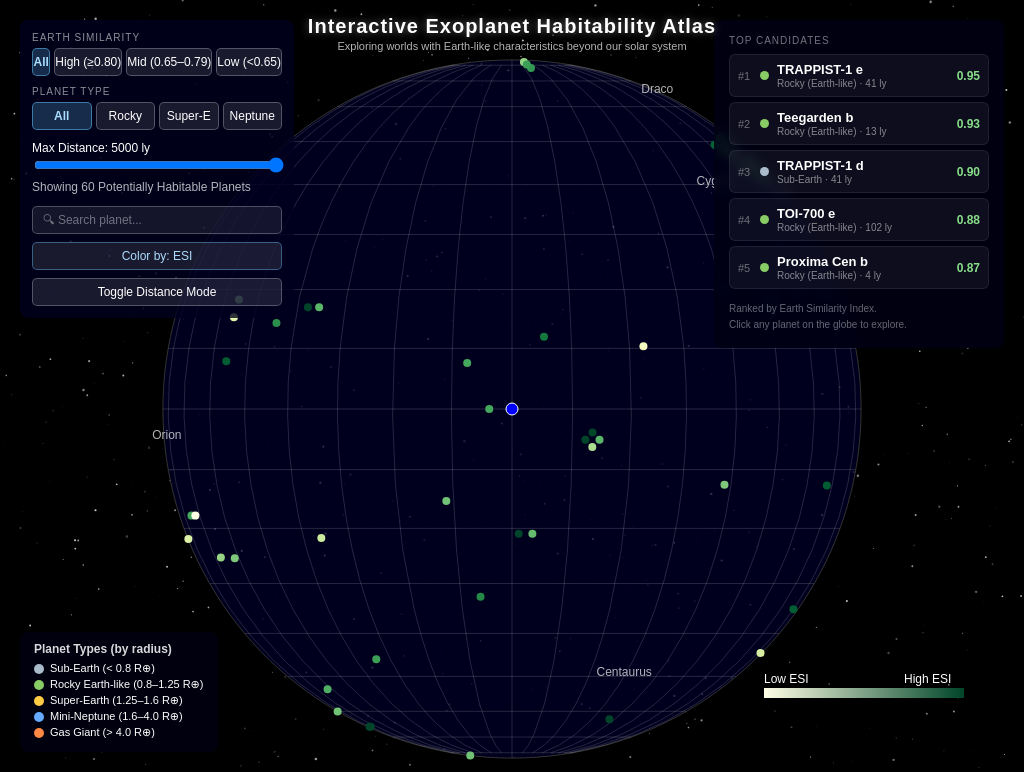
D3 v7 page, settled after 480 driven frames (8 s of simulated time); the page loaded 1 data file(s).


// ── sky.js
const width = window.innerWidth;
const height = window.innerHeight;

const svg = d3.select("#sky")
    .attr("width", width)
    .attr("height", height);

const tooltip = d3.select(".tooltip");

const defs = svg.append("defs");

// =====================================================
//  LAYER GROUPS
// =====================================================
const backgroundGroup = svg.append("g").attr("class", "background-layer");
const planetLayerGroup = svg.append("g").attr("class", "planet-layer");
const uiGroup = svg.append("g").attr("class", "ui-layer");

// =============================
// ESI Legend
// =============================
const legendWidth = 200;
const legendHeight = 10;

const legend = uiGroup.append("g")
    .attr("transform", `translate(${width - 260}, ${height - 80})`);

const legendScale = d3.scaleLinear()
    .domain([0.48, 0.83])
    .range([0, legendWidth]);

const legendGradient = defs.append("linearGradient")
    .attr("id", "esiGradient");

legendGradient.append("stop")
    .attr("offset", "0%")
    .attr("stop-color", d3.interpolateYlGn(0));

legendGradient.append("stop")
    .attr("offset", "100%")
    .attr("stop-color", d3.interpolateYlGn(1));

// Flux gradient
const fluxGradient = defs.append("linearGradient")
    .attr("id", "fluxGradient");

fluxGradient.append("stop").attr("offset", "0%").attr("stop-color", "#4488ff");
fluxGradient.append("stop").attr("offset", "50%").attr("stop-color", "#ffffff");
fluxGradient.append("stop").attr("offset", "100%").attr("stop-color", "#ff3333");

const legendRect = legend.append("rect")
    .attr("width", legendWidth)
    .attr("height", legendHeight)
    .attr("fill", "url(#esiGradient)");

const legendLabelLeft = legend.append("text")
    .attr("x", 0).attr("y", -5)
    .attr("fill", "white").attr("font-size", "12px")
    .text("Low ESI");

const legendLabelRight = legend.append("text")
    .attr("x", legendWidth - 60).attr("y", -5)
    .attr("fill", "white").attr("font-size", "12px")
    .text("High ESI");

legend
    .on("mouseover", (event) => {
        tooltip.style("display", "block")
            .html(`<strong>Earth Similarity Index (ESI)</strong><br/>Measures physical similarity to Earth based on:<br/>• Radius<br/>• Density<br/>• Surface temperature<br/>• Escape velocity`);
    })
    .on("mousemove", (event) => {
        tooltip.style("left", (event.pageX - 150) + "px").style("top", (event.pageY - 150) + "px");
    })
    .on("mouseout", () => { tooltip.style("display", "none"); });

// =============================
// Projection Setup
// =============================
const projection = d3.geoOrthographic()
    .scale(height / 2.2)
    .translate([width / 2, height / 2 + 25])
    .clipAngle(90);

const path = d3.geoPath().projection(projection);

// =============================
// Star Background
// =============================
for (let i = 0; i < 800; i++) {
    backgroundGroup.append("circle")
        .attr("cx", Math.random() * width)
        .attr("cy", Math.random() * height)
        .attr("r", Math.random() * 1.2)
        .attr("fill", "white")
        .attr("opacity", Math.random() * 0.8);
}

const movingStarsGroup = backgroundGroup.append("g").attr("class", "moving-stars");
const movingStars = [];

for (let i = 0; i < 30; i++) {
    const star = movingStarsGroup.append("circle")
        .attr("cx", Math.random() * width)
        .attr("cy", Math.random() * height)
        .attr("r", Math.random() * 1.3)
        .attr("fill", "white")
        .attr("opacity", 0.2 + Math.random() * 0.5);

    movingStars.push({ element: star, speed: 0.1 + Math.random() * 0.2 });
}

function animateStars() {
    movingStars.forEach(starObj => {
        let cx = +starObj.element.attr("cx");
        let cy = +starObj.element.attr("cy");
        cx += starObj.speed;
        cy += starObj.speed;
        if (cx > width || cy > height) {
            if (Math.random() < 0.5) { cx = Math.random() * width; cy = -5; }
            else { cx = -5; cy = Math.random() * height; }
        }
        starObj.element.attr("cx", cx).attr("cy", cy);
    });
    requestAnimationFrame(animateStars);
}
animateStars();

backgroundGroup.append("path")
    .datum({ type: "Sphere" })
    .attr("d", path)
    .attr("fill", "rgba(0, 0, 40, 0.75)")
    .attr("stroke", "#333");

const graticule = d3.geoGraticule();
backgroundGroup.append("path")
    .datum(graticule())
    .attr("d", path)
    .attr("fill", "none")
    .attr("stroke", "rgba(255,255,255,0.25)")
    .attr("stroke-width", 0.6);

// =============================
// Load Dataset
// =============================
d3.csv("habitable_master_dataset.csv?v=" + Date.now()).then(data => {

    data.forEach(d => {
        d.ra = +d.ra;
        d.dec = +d.dec;
        d.esi = +d.esi;
        d.distance_ly = +d.distance_ly;
        d.Flux = +d.Flux;
        d.radius_re = +d.radius_re || null;
        d.temperature_k = +d.temperature_k || null;
        d.discovery_year = d.discovery_year || "Unknown";
        d.detection_method = d.detection_method || "Unknown";
    });

    data.forEach(d => { d._angle = Math.random() * 2 * Math.PI; });

    // Spread planets sharing the same host star so they dont stack on the globe
    const hostGroups = {};
    data.forEach(d => {
        if (!hostGroups[d.hostname]) hostGroups[d.hostname] = [];
        hostGroups[d.hostname].push(d);
    });
    Object.values(hostGroups).forEach(group => {
        if (group.length > 1) {
            const jitter = 1.2;
            group.forEach((d, i) => {
                const angle = (i / group.length) * 2 * Math.PI;
                d.ra  = d.ra  + jitter * Math.cos(angle);
                d.dec = d.dec + jitter * Math.sin(angle);
            });
        }
    });

    // =====================================================
    // COLOR SCALES
    // =====================================================
    const esiColorScale = d3.scaleSequential()
        .domain([0.48, 0.83])
        .interpolator(d3.interpolateYlGn);

    // Flux color: blue (low) → white (Earth-like ~1.0) → red (high)
    const fluxColorScale = d3.scaleLinear()
        .domain([0.2, 1.0, 2.5])
        .range(["#4488ff", "#ffffff", "#ff3333"]);

    // =====================================================
    // COLOR MODE STATE
    // =====================================================
    let colorMode = "esi"; // "esi" or "flux"

    function getPlanetColor(d) {
        if (d.name === "Earth") return "blue";
        if (colorMode === "esi") return esiColorScale(d.esi);
        return fluxColorScale(d.Flux);
    }

    // =====================================================
    // PLANET TYPE CLASSIFICATION
    // =====================================================
    function getPlanetType(radius) {
        if (!radius || isNaN(radius)) return "Unknown";
        if (radius < 0.8) return "Sub-Earth";
        if (radius <= 1.25) return "Rocky (Earth-like)";
        if (radius <= 1.6) return "Super-Earth";
        if (radius <= 4.0) return "Mini-Neptune";
        return "Gas Giant";
    }

    function getPlanetTypeColor(type) {
        const colors = {
            "Sub-Earth": "#aabbcc",
            "Rocky (Earth-like)": "#88cc66",
            "Super-Earth": "#ffcc44",
            "Mini-Neptune": "#66aaff",
            "Gas Giant": "#ff8844",
            "Unknown": "#888888"
        };
        return colors[type] || "#888888";
    }

    function getPlanetTypeIcon(type) {
        const icons = {
            "Sub-Earth": "🪨",
            "Rocky (Earth-like)": "🌍",
            "Super-Earth": "🌏",
            "Mini-Neptune": "🔵",
            "Gas Giant": "🟠",
            "Unknown": "❓"
        };
        return icons[type] || "❓";
    }

    // =====================================================
    // PLANET GROUP
    // =====================================================
    const planetGroup = planetLayerGroup.append("g");

    let systemMode = false;
    let orbitAnimationId = null;
    let autoRotate = false;

    const closeBtn = svg.append("text")
        .attr("x", width - 40).attr("y", 40)
        .attr("fill", "white").attr("font-size", "24px")
        .attr("cursor", "pointer").text("✕")
        .style("display", "none");

    const backBtn = svg.append("text")
        .attr("x", 40).attr("y", 50)
        .attr("fill", "white").attr("font-size", "20px")
        .attr("font-weight", 700).attr("cursor", "pointer")
        .text("← Back").style("display", "none");

    function updatePlanetCount() {
        // Counted after filters applied — reads actual visible state
        const visiblePlanets = planetGroup.selectAll("circle")
            .filter(function() { return d3.select(this).style("display") !== "none"; })
            .size();
        d3.select("#planetCount").text(`Showing ${visiblePlanets} Potentially Habitable Planets`);
    }

    const planets = planetGroup.selectAll("circle")
        .data(data)
        .enter()
        .append("circle")
        .attr("r", d => d.name === "Earth" ? 6 : 4)
        .attr("fill", d => getPlanetColor(d))
        .attr("stroke", d => d.name === "Earth" ? "white" : "none")
        .attr("stroke-width", 1)
        .attr("opacity", 0.9)
        .on("mouseover", (event, d) => {
            const type = getPlanetType(d.radius_re);
            tooltip.style("display", "block")
                .html(`
                    <strong>${d.name}</strong><br/>
                    ${getPlanetTypeIcon(type)} <span style="color:${getPlanetTypeColor(type)}">${type}</span><br/>
                    ESI: ${d.esi?.toFixed(2) || "N/A"} &nbsp;|&nbsp; Flux: ${d.Flux?.toFixed(2) || "N/A"}<br/>
                    Distance: ${d.distance_ly.toFixed(1)} ly<br/>
                    Discovered: ${d.discovery_year} (${d.detection_method})
                `);
        })
        .on("mousemove", event => {
            tooltip.style("left", (event.pageX + 10) + "px").style("top", (event.pageY + 10) + "px");
        })
        .on("mouseout", () => { tooltip.style("display", "none"); })
        .on("click", (event, d) => {
            if (!systemMode) {
                focusPlanet(d, () => {
                    showSystemView(d);
                    systemMode = true;
                });
            }
        });

    // =====================================================
    // COLOR MODE TOGGLE (button in controls)
    // =====================================================
    d3.select("#toggleColorMode").on("click", () => {
        colorMode = colorMode === "esi" ? "flux" : "esi";

        // Update button label
        d3.select("#toggleColorMode").text(
            colorMode === "esi" ? "Color by: ESI" : "Color by: Flux"
        );

        // Update legend
        if (colorMode === "esi") {
            legendRect.attr("fill", "url(#esiGradient)");
            legendLabelLeft.text("Low ESI");
            legendLabelRight.attr("x", legendWidth - 60).text("High ESI");
        } else {
            legendRect.attr("fill", "url(#fluxGradient)");
            legendLabelLeft.text("Low Flux");
            legendLabelRight.attr("x", legendWidth - 60).text("High Flux");
        }

        // Recolor planets
        planets.attr("fill", d => getPlanetColor(d));
    });

    // =====================================================
    // SYSTEM VIEW
    // =====================================================
    const systemGroup = svg.append("g").attr("class", "system-view").style("display", "none");

    function enterSystemMode() {
        backgroundGroup.style("display", "none");
        uiGroup.style("display", "none");
        planetLayerGroup.style("opacity", 0).style("pointer-events", "none");
        d3.select("#filtersContainer").style("display", "none");
        d3.select("#typeLegend").style("display", "none");
        // Keep infoPanel visible in system view — switch to detail state
        showInfoDetail();
        backBtn.style("display", null);
        closeBtn.style("display", "none");
    }

    function exitSystemMode() {
        d3.select("#habitabilityPanel").style("display", "none");
        systemMode = false;
        systemGroup.style("display", "none");
        backgroundGroup.style("display", null);
        uiGroup.style("display", null);
        planetLayerGroup.style("opacity", 1);
        d3.select("#filtersContainer").style("display", null);
        d3.select("#typeLegend").style("display", null);
        backBtn.style("display", "none");

        d3.transition()
            .duration(1000)
            .tween("reset", () => {
                const r = d3.interpolate(projection.rotate(), [0, 0]);
                const s = d3.interpolate(projection.scale(), height / 2.2);
                return t => {
                    projection.rotate(r(t)).scale(s(t));
                    svg.selectAll("path").attr("d", path);
                    updatePlanets();
                };
            });

        planets
            .attr("r", d => d.name === "Earth" ? 6 : 4)
            .attr("stroke", d => d.name === "Earth" ? "white" : "none")
            .attr("stroke-width", 1);

        planetLayerGroup.style("opacity", 1).style("pointer-events", "all");

        if (orbitAnimationId) cancelAnimationFrame(orbitAnimationId);
        showInfoHome();
    }

    function showSystemView(d) {
        enterSystemMode();
        systemGroup.style("display", null);
        drawSystemView(d);
    }

    backBtn.on("click", () => { exitSystemMode(); });
    closeBtn.on("click", () => { exitSystemMode(); });

    function drawSystemView(planet) {
        systemGroup.selectAll("*").remove();

        const centerX = width / 2;
        const centerY = height / 2;
        const scale = Math.min(width, height) * 0.12;

        const flux = planet.Flux && planet.Flux > 0 ? planet.Flux : 1;
        const orbitAU = Math.sqrt(1 / flux);
        const innerFlux = 1.1;
        const outerFlux = 0.35;
        const innerAU = Math.sqrt(1 / innerFlux);
        const outerAU = Math.sqrt(1 / outerFlux);
        const orbitRadius = orbitAU * scale;
        const innerHZ = innerAU * scale;
        const outerHZ = outerAU * scale;
        const insideHZ = orbitAU >= innerAU && orbitAU <= outerAU;

        updateHabitabilityPanel(planet, orbitAU, insideHZ);

        systemGroup.append("rect")
            .attr("x", 0).attr("y", 0)
            .attr("width", width).attr("height", height)
            .attr("fill", "rgba(0,0,0,0.25)")
            .attr("pointer-events", "none");

        systemGroup.append("circle")
            .attr("cx", centerX).attr("cy", centerY)
            .attr("r", outerHZ)
            .attr("fill", "rgba(0,255,140,0.10)");

        systemGroup.append("circle")
            .attr("cx", centerX).attr("cy", centerY)
            .attr("r", innerHZ)
            .attr("fill", "rgba(0,0,40,0.85)");

        systemGroup.append("circle")
            .attr("cx", centerX).attr("cy", centerY)
            .attr("r", innerHZ)
            .attr("fill", "none")
            .attr("stroke", "rgba(0,255,140,0.55)")
            .attr("stroke-width", 2);

        systemGroup.append("circle")
            .attr("cx", centerX).attr("cy", centerY)
            .attr("r", outerHZ)
            .attr("fill", "none")
            .attr("stroke", "rgba(0,255,140,0.35)")
            .attr("stroke-width", 2);

        systemGroup.append("circle")
            .attr("cx", centerX).attr("cy", centerY)
            .attr("r", 30)
            .attr("fill", "rgba(255,200,0,0.18)");

        const star = systemGroup.append("circle")
            .attr("cx", centerX).attr("cy", centerY)
            .attr("r", 16)
            .attr("fill", "gold");

        systemGroup.append("circle")
            .attr("cx", centerX).attr("cy", centerY)
            .attr("r", orbitRadius)
            .attr("fill", "none")
            .attr("stroke", "rgba(255,255,255,0.7)")
            .attr("stroke-dasharray", "6 4");

        const planetType = getPlanetType(planet.radius_re);
        const pColor = planet.name === "Earth" ? "blue" : getPlanetColor(planet);

        const p = systemGroup.append("circle")
            .attr("cx", centerX + orbitRadius).attr("cy", centerY)
            .attr("r", 8)
            .attr("fill", pColor)
            .attr("stroke", "white")
            .attr("stroke-width", 1.5);

        let angle = 0;
        let startTime = Date.now();
        const angularSpeed = 1 / Math.sqrt(orbitRadius);

        function animateOrbit() {
            const elapsed = (Date.now() - startTime) / 1000;
            angle = elapsed * angularSpeed;
            p.attr("cx", centerX + orbitRadius * Math.cos(angle))
             .attr("cy", centerY + orbitRadius * Math.sin(angle));
            orbitAnimationId = requestAnimationFrame(animateOrbit);
        }
        animateOrbit();

        // Labels
        systemGroup.append("text")
            .attr("x", centerX).attr("y", centerY - outerHZ - 30)
            .attr("text-anchor", "middle").attr("fill", "white")
            .attr("font-size", "18px").attr("font-weight", 700)
            .text(`${planet.name} — Host Star System`);

        systemGroup.append("text")
            .attr("x", width / 2).attr("y", 110)
            .attr("text-anchor", "middle").attr("fill", "#aaa")
            .attr("font-size", "12px").attr("opacity", 0.6)
            .text("Habitable zone boundaries based on Kopparapu et al. (2013) conservative flux limits.");

        // ── HZ verdict (single clean line) ──
        systemGroup.append("text")
            .attr("x", centerX).attr("y", centerY + outerHZ + 38)
            .attr("text-anchor", "middle")
            .attr("fill", insideHZ ? "#00ff88" : "#ff5555")
            .attr("font-size", "15px").attr("font-weight", 700)
            .text(insideHZ ? "Inside Conservative Habitable Zone" : "Outside Conservative Habitable Zone");

        // ── Orbit distance (only unique orbital fact) ──
        systemGroup.append("text")
            .attr("x", centerX).attr("y", centerY + outerHZ + 62)
            .attr("text-anchor", "middle")
            .attr("fill", "rgba(255,255,255,0.6)").attr("font-size", "12px")
            .text(`Orbital distance ≈ ${orbitAU.toFixed(2)} AU  ·  HZ range: ${innerAU.toFixed(2)}–${outerAU.toFixed(2)} AU`);

        // ── Source note ──
        systemGroup.append("text")
            .attr("x", centerX).attr("y", centerY + outerHZ + 88)
            .attr("text-anchor", "middle")
            .attr("fill", "rgba(255,255,255,0.3)").attr("font-size", "10px")
            .text("Kopparapu et al. (2013) conservative flux limits  ·  Flux relative to Earth = 1.0");

        star.on("mousemove", (event) => {
            tooltip.style("display", "block")
                .style("left", (event.pageX + 10) + "px")
                .style("top", (event.pageY + 10) + "px")
                .html(`<strong>Host Star</strong><br/>Type: ${planet.hostname || "N/A"}<br/>Temp: ${planet.star_temp || "N/A"} K<br/>Mass: ${planet.star_mass || "N/A"} M☉<br/>Radius: ${planet.star_radius || "N/A"} R☉`);
        }).on("mouseout", () => tooltip.style("display", "none"));

        p.on("mousemove", (event) => {
            tooltip.style("display", "block")
                .style("left", (event.pageX + 10) + "px")
                .style("top", (event.pageY + 10) + "px")
                .html(`<strong>${planet.name}</strong><br/>Flux: ${flux.toFixed(2)}<br/>Orbit: ${orbitAU.toFixed(2)} AU<br/>ESI: ${planet.esi?.toFixed(2) || "N/A"}`);
        }).on("mouseout", () => tooltip.style("display", "none"));
    }

    function updateHabitabilityPanel(planet, orbitAU, insideHZ) {
        const panel = d3.select("#habitabilityPanel");
        const content = d3.select("#habitabilityContent");
        panel.style("display", "block");

        const isEarth = planet.name === "Earth";

        // Left panel = HOST STAR data exclusively
        if (isEarth) {
            d3.select("#habitabilityTitle").text("☀ Host Star: Sun");
            content.html(`
                <p><strong>Spectral Type:</strong> G2V</p>
                <p><strong>Temperature:</strong> 5,778 K</p>
                <p><strong>Mass:</strong> 1.00 M☉</p>
                <p><strong>Radius:</strong> 1.00 R☉</p>
                <p><strong>Flux at Earth:</strong> 1.00 (reference)</p>
                <hr/>
                <p class="panel-note">The Sun is the calibration anchor for all ESI and flux measurements in this atlas.</p>
            `);
        } else {
            const starName = planet.hostname || "Unknown";
            const starType = planet.star_type || "Unknown";
            const starTemp = planet.star_temp ? `${Number(planet.star_temp).toLocaleString()} K` : "N/A";
            const starMass = planet.star_mass ? `${planet.star_mass} M☉` : "N/A";
            const starRadius = planet.star_radius ? `${planet.star_radius} R☉` : "N/A";

            // Star class colour hint
            const temp = +planet.star_temp || 0;
            const starColor = temp > 6000 ? "#fff7cc" : temp > 5000 ? "#ffe080" : temp > 4000 ? "#ffbb55" : temp > 3500 ? "#ff8833" : "#ff5522";

            d3.select("#habitabilityTitle").html(`<span style="color:${starColor}">★</span> Host Star: ${starName}`);
            content.html(`
                <p><strong>Spectral Type:</strong> ${starType}</p>
                <p><strong>Temperature:</strong> ${starTemp}</p>
                <p><strong>Mass:</strong> ${starMass}</p>
                <p><strong>Radius:</strong> ${starRadius}</p>
                <p><strong>Flux at Planet:</strong> ${planet.Flux ? planet.Flux.toFixed(2) + " × Earth" : "N/A"}</p>
                <hr/>
                <p class="panel-note">Hover over the star in the diagram for quick reference. HZ boundaries are computed from this star's luminosity.</p>
            `);
        }
    }

    // =============================
    // TAB FILTER LOGIC
    // =============================
    let activeESITab  = "all";   // "all" | "high" | "mid" | "low"
    let activeTypeTab = "all";   // "all" | planet type string
    let maxDistance   = 5000;

    const ESI_RANGES = {
        all:  d => true,
        high: d => d.esi >= 0.80,
        mid:  d => d.esi >= 0.65 && d.esi < 0.80,
        low:  d => d.esi < 0.65
    };

    function passesFilters(d) {
        if (d.name === "Earth") return true;
        const esiOk  = ESI_RANGES[activeESITab](d);
        const typeOk = activeTypeTab === "all" || getPlanetType(d.radius_re) === activeTypeTab;
        const distOk = d.distance_ly <= maxDistance;
        return esiOk && typeOk && distOk;
    }

    function applyFilters() {
        if (searchActive) return; // search mode overrides filters
        planets.style("display", d => passesFilters(d) ? null : "none");
        updatePlanetCount();
    }

    // ESI tab click
    document.querySelectorAll("#esiTabs .tab-btn").forEach(btn => {
        btn.addEventListener("click", () => {
            document.querySelectorAll("#esiTabs .tab-btn").forEach(b => b.classList.remove("active"));
            btn.classList.add("active");
            activeESITab = btn.dataset.esi;
            applyFilters();
        });
    });

    // Type tab click
    document.querySelectorAll("#typeTabs .tab-btn").forEach(btn => {
        btn.addEventListener("click", () => {
            document.querySelectorAll("#typeTabs .tab-btn").forEach(b => b.classList.remove("active"));
            btn.classList.add("active");
            activeTypeTab = btn.dataset.type;
            applyFilters();
        });
    });

    planets.style("opacity", 0);

    function introAnimation() {
        const startScale = height / 0.5;
        const endScale = height / 2.2;
        projection.scale(startScale);

        d3.transition()
            .duration(2000)
            .ease(d3.easeCubicInOut)
            .tween("zoomOut", () => {
                const s = d3.interpolate(startScale, endScale);
                return t => {
                    projection.scale(s(t));
                    svg.selectAll("path").attr("d", path);
                    updatePlanets();
                    planets.style("opacity", t);
                };
            })
            .on("end", () => {
                autoRotate = true;
                spinGlobe();
            });
    }

    d3.select("#distanceSlider").on("input", function() {
        maxDistance = +this.value;
        d3.select("#distanceValue").text(maxDistance);
        applyFilters();
    });


    // =============================
    // SEARCH FUNCTIONALITY
    // =============================
    let searchActive = false;
    let activeIndex = -1;

    const searchInput = document.getElementById("searchInput");
    const searchSuggestions = document.getElementById("searchSuggestions");
    const searchClear = document.getElementById("searchClear");
    const searchActiveBar = document.getElementById("searchActiveBar");

    function getSuggestions(query) {
        if (!query) return [];
        const q = query.toLowerCase();
        return data
            .filter(d => d.name !== "Earth" && d.name.toLowerCase().includes(q))
            .sort((a, b) => b.esi - a.esi)
            .slice(0, 8);
    }

    function renderSuggestions(matches) {
        searchSuggestions.innerHTML = "";
        if (matches.length === 0) {
            searchSuggestions.style.display = "none";
            return;
        }
        matches.forEach((d, i) => {
            const item = document.createElement("div");
            item.className = "suggestion-item";
            item.innerHTML = `<span>${d.name}</span><span class="suggestion-esi">ESI ${d.esi.toFixed(2)} · ${d.distance_ly.toFixed(0)} ly</span>`;
            item.addEventListener("mousedown", (e) => {
                e.preventDefault();
                selectPlanet(d);
            });
            searchSuggestions.appendChild(item);
        });
        searchSuggestions.style.display = "block";
        activeIndex = -1;
    }

    function selectPlanet(d) {
        searchInput.value = d.name;
        searchSuggestions.style.display = "none";
        searchClear.style.display = "block";
        searchActive = true;

        // Show only searched planet + Earth
        planets.style("display", p => {
            if (p.name === "Earth" || p.name === d.name) return null;
            return "none";
        });

        // Dim Earth, highlight target
        planets
            .attr("opacity", p => p.name === d.name ? 1 : 0.35)
            .attr("r", p => p.name === d.name ? 9 : (p.name === "Earth" ? 6 : 4))
            .attr("stroke", p => p.name === d.name ? "white" : "none")
            .attr("stroke-width", p => p.name === d.name ? 2 : 0);

        // Update count bar
        searchActiveBar.style.display = "block";
        searchActiveBar.innerHTML = `Showing: <strong>${d.name}</strong> + Earth &nbsp;<span style="opacity:0.6;font-size:10px;">(ESI ${d.esi.toFixed(2)})</span>`;

        // Rotate globe to focus on planet
        focusPlanet(d, null);
    }

    function clearSearch() {
        searchInput.value = "";
        searchSuggestions.style.display = "none";
        searchClear.style.display = "none";
        searchActiveBar.style.display = "none";
        searchActive = false;
        activeIndex = -1;

        // Restore all planets
        planets
            .attr("opacity", 0.9)
            .attr("r", d => d.name === "Earth" ? 6 : 4)
            .attr("stroke", d => d.name === "Earth" ? "white" : "none")
            .attr("stroke-width", 1);

        applyFilters();
    }

    searchInput.addEventListener("input", function() {
        const q = this.value.trim();
        searchClear.style.display = q ? "block" : "none";
        if (!q) { clearSearch(); return; }
        renderSuggestions(getSuggestions(q));
    });

    searchInput.addEventListener("keydown", function(e) {
        const items = searchSuggestions.querySelectorAll(".suggestion-item");
        if (e.key === "ArrowDown") {
            e.preventDefault();
            activeIndex = Math.min(activeIndex + 1, items.length - 1);
            items.forEach((el, i) => el.classList.toggle("active", i === activeIndex));
        } else if (e.key === "ArrowUp") {
            e.preventDefault();
            activeIndex = Math.max(activeIndex - 1, 0);
            items.forEach((el, i) => el.classList.toggle("active", i === activeIndex));
        } else if (e.key === "Enter") {
            if (activeIndex >= 0 && activeIndex < items.length) {
                items[activeIndex].dispatchEvent(new Event("mousedown"));
            } else {
                const q = this.value.trim().toLowerCase();
                const match = data.find(d => d.name.toLowerCase() === q);
                if (match) selectPlanet(match);
            }
        } else if (e.key === "Escape") {
            clearSearch();
        }
    });

    searchInput.addEventListener("blur", () => {
        setTimeout(() => { searchSuggestions.style.display = "none"; }, 150);
    });

    searchClear.addEventListener("click", clearSearch);

    let distanceMode = false;
    d3.select("#toggleMode").on("click", () => {
        distanceMode = !distanceMode;
        updatePlanets();
    });

    // =============================
    // Constellation Labels
    // =============================
    const constellations = [
        { name: "Cygnus", ra: 310, dec: 40 },
        { name: "Lyra", ra: 280, dec: 38 },
        { name: "Orion", ra: 83, dec: -5 },
        { name: "Draco", ra: 260, dec: 65 },
        { name: "Centaurus", ra: 210, dec: -50 }
    ];

    const labelGroup = backgroundGroup.append("g");

    const labels = labelGroup.selectAll("text")
        .data(constellations).enter()
        .append("text")
        .attr("fill", "white").attr("font-size", "12px")
        .attr("text-anchor", "middle").attr("opacity", 0.7)
        .text(d => d.name);

    function updateLabels() {
        labels
            .attr("x", d => { const c = projection([d.ra - 180, d.dec]); return c ? c[0] : -100; })
            .attr("y", d => { const c = projection([d.ra - 180, d.dec]); return c ? c[1] : -100; });
    }
    updateLabels();

    // =============================
    // Update Positions
    // =============================
    function updatePlanets() {
        const radiusScale = d3.scaleSqrt()
            .domain([0, d3.max(data, d => d.distance_ly)])
            .range([0, height / 2 - 50]);

        planets
            .attr("cx", d => {
                if (!distanceMode) {
                    const coords = projection([d.ra - 180, d.dec]);
                    return coords ? coords[0] : -100;
                } else {
                    return width / 2 + radiusScale(d.distance_ly) * Math.cos(d._angle);
                }
            })
            .attr("cy", d => {
                if (!distanceMode) {
                    const coords = projection([d.ra - 180, d.dec]);
                    return coords ? coords[1] : -100;
                } else {
                    return height / 2 + radiusScale(d.distance_ly) * Math.sin(d._angle);
                }
            });

        updateLabels();
    }

    updatePlanets();
    introAnimation();


    // =====================================================
    // PROCEDURAL PLANET RENDERER (for planets without images)
    // =====================================================
    function drawProceduralPlanet(planet) {
        const canvas = document.getElementById("planetCanvas");
        canvas.style.display = "block";
        const ctx = canvas.getContext("2d");
        const W = canvas.width, H = canvas.height;
        const cx = W / 2, cy = H / 2, r = W / 2 - 4;

        ctx.clearRect(0, 0, W, H);

        const type = getPlanetType(planet.radius_re);
        const flux = planet.Flux || 1;
        const esi  = planet.esi  || 0.5;
        const seed = planet.name.split("").reduce((a, c) => a + c.charCodeAt(0), 0);
        const rng  = (n) => Math.abs(Math.sin(seed * 9301 + n * 49297)) ;

        // Base color by planet type
        let baseColors;
        if (type === "Rocky (Earth-like)") {
            baseColors = flux > 1.2
                ? ["#c0622a","#a84e1e","#7a3010"]   // hot rocky — orange/red
                : flux < 0.5
                ? ["#7a8fa0","#5a7080","#3a5060"]   // cold rocky — icy grey-blue
                : ["#4a7a3a","#3d6e5a","#2d5e8a"];  // temperate — greens/blues
        } else if (type === "Super-Earth") {
            baseColors = flux > 1.2
                ? ["#b05030","#904020","#703010"]
                : ["#3a6a8a","#2a5a7a","#4a7a5a"];
        } else if (type === "Sub-Earth") {
            baseColors = ["#888a7a","#707268","#585a50"];
        } else if (type === "Mini-Neptune") {
            baseColors = ["#4466aa","#335588","#5577bb"];
        } else if (type === "Gas Giant") {
            baseColors = ["#c08840","#a07030","#d09850"];
        } else {
            baseColors = ["#556677","#445566","#667788"];
        }

        // Draw sphere gradient
        const grad = ctx.createRadialGradient(cx - r*0.3, cy - r*0.3, r*0.05, cx, cy, r);
        grad.addColorStop(0,   lighten(baseColors[0], 0.5));
        grad.addColorStop(0.4, baseColors[0]);
        grad.addColorStop(1,   baseColors[2]);
        ctx.beginPath();
        ctx.arc(cx, cy, r, 0, Math.PI * 2);
        ctx.fillStyle = grad;
        ctx.fill();

        // Draw surface bands / features
        ctx.save();
        ctx.beginPath();
        ctx.arc(cx, cy, r, 0, Math.PI * 2);
        ctx.clip();

        const numBands = 3 + Math.floor(rng(1) * 4);
        for (let i = 0; i < numBands; i++) {
            const bandY  = cy - r + (i / numBands) * H + rng(i+10) * 20 - 10;
            const bandH  = 8 + rng(i+20) * 25;
            const alpha  = 0.08 + rng(i+30) * 0.18;
            const bright = rng(i+40) > 0.5;
            ctx.fillStyle = bright
                ? `rgba(255,255,255,${alpha})`
                : `rgba(0,0,0,${alpha})`;
            ctx.beginPath();
            ctx.ellipse(cx, bandY, r * (0.8 + rng(i)*0.2), bandH, 0, 0, Math.PI*2);
            ctx.fill();
        }

        // Surface spots / craters for rocky planets
        if (type === "Rocky (Earth-like)" || type === "Super-Earth" || type === "Sub-Earth") {
            const numSpots = 4 + Math.floor(rng(5) * 8);
            for (let i = 0; i < numSpots; i++) {
                const sx = cx + (rng(i*3+1) - 0.5) * r * 1.6;
                const sy = cy + (rng(i*3+2) - 0.5) * r * 1.6;
                const sr = 3 + rng(i*3+3) * 12;
                ctx.beginPath();
                ctx.arc(sx, sy, sr, 0, Math.PI*2);
                ctx.fillStyle = `rgba(0,0,0,${0.1 + rng(i)*0.15})`;
                ctx.fill();
            }
        }

        // Cloud-like swirls for gas/neptune
        if (type === "Gas Giant" || type === "Mini-Neptune") {
            for (let i = 0; i < 5; i++) {
                const sx = cx + (rng(i*7+1) - 0.5) * r * 1.4;
                const sy = cy + (rng(i*7+2) - 0.5) * r * 0.8;
                ctx.beginPath();
                ctx.ellipse(sx, sy, 20 + rng(i)*30, 6 + rng(i)*10, rng(i)*0.5, 0, Math.PI*2);
                ctx.fillStyle = `rgba(255,255,255,${0.06 + rng(i)*0.1})`;
                ctx.fill();
            }
        }

        // Ice caps for cold planets
        if (flux < 0.5) {
            const capR = r * (0.25 + rng(99) * 0.15);
            const capGrad = ctx.createRadialGradient(cx, cy - r + 2, 2, cx, cy - r + capR*0.5, capR);
            capGrad.addColorStop(0, "rgba(220,235,255,0.9)");
            capGrad.addColorStop(1, "rgba(180,210,240,0)");
            ctx.beginPath();
            ctx.arc(cx, cy - r + capR * 0.6, capR, 0, Math.PI*2);
            ctx.fillStyle = capGrad;
            ctx.fill();
        }

        ctx.restore();

        // Atmosphere glow
        const atmColor = flux > 1.3 ? "255,120,60" : flux < 0.4 ? "140,180,255" : "100,180,255";
        const atmGrad = ctx.createRadialGradient(cx, cy, r * 0.88, cx, cy, r * 1.18);
        atmGrad.addColorStop(0, `rgba(${atmColor},0.35)`);
        atmGrad.addColorStop(1, `rgba(${atmColor},0)`);
        ctx.beginPath();
        ctx.arc(cx, cy, r * 1.18, 0, Math.PI*2);
        ctx.fillStyle = atmGrad;
        ctx.fill();

        // Limb darkening
        const limbGrad = ctx.createRadialGradient(cx, cy, r * 0.6, cx, cy, r);
        limbGrad.addColorStop(0, "rgba(0,0,0,0)");
        limbGrad.addColorStop(1, "rgba(0,0,0,0.55)");
        ctx.beginPath();
        ctx.arc(cx, cy, r, 0, Math.PI*2);
        ctx.fillStyle = limbGrad;
        ctx.fill();

        // Specular highlight
        const specGrad = ctx.createRadialGradient(cx - r*0.35, cy - r*0.35, 0, cx - r*0.35, cy - r*0.35, r*0.45);
        specGrad.addColorStop(0, "rgba(255,255,255,0.22)");
        specGrad.addColorStop(1, "rgba(255,255,255,0)");
        ctx.beginPath();
        ctx.arc(cx, cy, r, 0, Math.PI*2);
        ctx.fillStyle = specGrad;
        ctx.fill();
    }

    function lighten(hex, amt) {
        let r = parseInt(hex.slice(1,3),16);
        let g = parseInt(hex.slice(3,5),16);
        let b = parseInt(hex.slice(5,7),16);
        r = Math.min(255, r + Math.round(amt * 255));
        g = Math.min(255, g + Math.round(amt * 255));
        b = Math.min(255, b + Math.round(amt * 255));
        return `rgb(${r},${g},${b})`;
    }


    // =====================================================
    // TOP CANDIDATES HOME PANEL
    // =====================================================
    function buildTopCandidates() {
        const top = data
            .filter(d => d.name !== "Earth")
            .sort((a, b) => b.esi - a.esi)
            .slice(0, 5);

        const list = document.getElementById("topCandidatesList");
        list.innerHTML = "";

        top.forEach((d, i) => {
            const type = getPlanetType(d.radius_re);
            const color = getPlanetTypeColor(type);

            const item = document.createElement("div");
            item.className = "candidate-item";
            item.innerHTML = `
                <span class="candidate-rank">#${i + 1}</span>
                <span class="candidate-dot" style="background:${color}"></span>
                <div class="candidate-info">
                    <div class="candidate-name">${d.name}</div>
                    <div class="candidate-meta">${type} · ${d.distance_ly.toFixed(0)} ly</div>
                </div>
                <span class="candidate-esi">${d.esi.toFixed(2)}</span>
            `;
            item.addEventListener("click", () => {
                focusPlanet(d, null);
                showInfoDetail();
            });
            list.appendChild(item);
        });
    }

    function showInfoHome() {
        document.getElementById("infoPanelHome").style.display = "block";
        document.getElementById("infoPanelDetail").style.display = "none";
    }

    function showInfoDetail() {
        document.getElementById("infoPanelHome").style.display = "none";
        document.getElementById("infoPanelDetail").style.display = "block";
    }

    // Build on load
    buildTopCandidates();

    function focusPlanet(d, onComplete) {
        const targetRotate = [-d.ra + 180, -d.dec];

        d3.transition()
            .duration(1000)
            .tween("rotate", () => {
                const r = d3.interpolate(projection.rotate(), targetRotate);
                const s = d3.interpolate(projection.scale(), height / 1.8);
                return t => {
                    projection.rotate(r(t)).scale(s(t));
                    svg.selectAll("path").attr("d", path);
                    updatePlanets();
                };
            })
            .on("end", () => { if (onComplete) onComplete(); });

        planets
            .attr("r", p => p.name === d.name ? 8 : (p.name === "Earth" ? 6 : 4))
            .attr("stroke", p => p.name === d.name ? "white" : "none")
            .attr("stroke-width", p => p.name === d.name ? 2 : 0);

        // Try real image first; if missing, draw a procedural planet on canvas
        const imgEl = document.getElementById("planetImage");
        const imagePath = `images/${d.name}.png`;
        const testImg = new Image();
        testImg.onload = () => { imgEl.src = imagePath; imgEl.style.display = "block"; document.getElementById("planetCanvas").style.display = "none"; };
        testImg.onerror = () => { imgEl.style.display = "none"; drawProceduralPlanet(d); };
        testImg.src = imagePath;

        const planetType = getPlanetType(d.radius_re);
        const typeColor = getPlanetTypeColor(planetType);
        const typeIcon = getPlanetTypeIcon(planetType);

        showInfoDetail();
        d3.select("#planetName").text(d.name);
        d3.select("#planetDetails").html(`
            <span style="color:${typeColor}; font-weight:600;">${typeIcon} ${planetType}</span><br/>
            <strong>ESI:</strong> ${d.esi?.toFixed(2) || "N/A"}<br/>
            <strong>Distance:</strong> ${d.distance_ly.toFixed(1)} ly<br/>
            <strong>Radius:</strong> ${d.radius_re || "N/A"} R⊕<br/>
            <strong>Temperature:</strong> ${d.temperature_k || "N/A"} K<br/>
            <strong>Flux:</strong> ${d.Flux || "N/A"}<br/>
            <strong>Discovered:</strong> ${d.discovery_year}<br/>
            <strong>Method:</strong> ${d.detection_method}
        `);
    }

    // =============================
    // Auto Rotate (spinGlobe)
    // =============================
    let isHovering = false;

    function spinGlobe() {
        if (!autoRotate || systemMode || isHovering) {
            requestAnimationFrame(spinGlobe);
            return;
        }
        const rotate = projection.rotate();
        projection.rotate([rotate[0] + 0.008, rotate[1]]);
        svg.selectAll("path").attr("d", path);
        updatePlanets();
        requestAnimationFrame(spinGlobe);
    }

    // Pause rotation when mouse is anywhere over the globe
    svg.on("mouseenter", () => { isHovering = true; })
       .on("mouseleave", () => { isHovering = false; });

    // =============================
    // Double Click Reset
    // =============================
    svg.on("dblclick", () => {
        if (systemMode) { exitSystemMode(); return; }
        d3.transition().duration(1000).tween("reset", () => {
            const r = d3.interpolate(projection.rotate(), [0, 0]);
            const s = d3.interpolate(projection.scale(), height / 2.2);
            return t => {
                projection.rotate(r(t)).scale(s(t));
                svg.selectAll("path").attr("d", path);
                updatePlanets();
            };
        });
        planets
            .attr("r", d => d.name === "Earth" ? 6 : 4)
            .attr("stroke", d => d.name === "Earth" ? "white" : "none");
    });

    // =============================
    // Drag Rotation
    // =============================
    svg.call(
        d3.drag().on("drag", (event) => {
            if (systemMode) return;
            autoRotate = false;
            const rotate = projection.rotate();
            const k = 0.3;
            projection.rotate([rotate[0] - event.dx * k, rotate[1] + event.dy * k]);
            svg.selectAll("path").attr("d", path);
            updatePlanets();
        })
    );
});

### data: habitable_master_dataset.csv
name, ra, dec, distance_ly, radius_re, mass_me, Flux, temperature_k, period_days, star_type, star_temp, star_mass, star_radius, detection_method, planet_type, age_gyr, esi, hostname, discovery_year
GJ 163 c, 62.32, -53.37, 49.34, 2.5, 6.8, 1.25, 303, 25.6, , , , , Radial Velocity, M Warm Superterran, 6, 0.69, GJ 163, 2013
GJ 180 c, 73.46, -17.78, 38.95, 2.41, 6.4, 0.78, 270, 24.3, M2 V, 3371, 0.43, , Radial Velocity, M Warm Superterran, , 0.7, GJ 180, 2014
GJ 180 d, 73.46, -17.78, 38.95, 2.66, 7.56, 0.26, 204, 106, , , 0.43, , Radial Velocity, M Warm Superterran, , 0.48, GJ 180, 2014
GJ 229 A c, 92.64, -21.87, 18.77, 2.87, 8.58, 0.44, 227, 121, , , 0.51, , Radial Velocity, M Warm Superterran, 0.4, 0.56, GJ 229, 2022
GJ 3293 d, 67.15, -25.17, 65.85, 2.67, 7.6, 0.59, 251, 48.1, M2.5, 3466, 0.42, 0.4, Radial Velocity, M Warm Superterran, , 0.63, GJ 3293, 2015
GJ 357 d, 144, -21.67, 30.8, 2.34, 6.1, 0.38, 226, 55.7, M2.5 V, 3505, 0.34, 0.34, Radial Velocity, M Warm Superterran, , 0.58, GJ 357, 2019
GJ 367 d, 146.1, -45.78, 30.7, 2.33, 6.03, 1.15, 296, 34.4, M1.0 V, 3522, 0.46, 0.46, Radial Velocity, M Warm Superterran, , 0.71, GJ 367, 2023
GJ 433 d, 173.9, -32.54, 29.56, 2.14, 5.22, 1.06, 291, 36.1, , , 0.48, , Radial Velocity, M Warm Superterran, , 0.74, GJ 433, 2021
GJ 514 b, 202.5, 10.37, 24.85, 2.13, 5.2, 0.27, 198, 140, M0.5-1.0 V, 3728, 0.51, 0.5, Radial Velocity, M Warm Superterran, 0.8, 0.52, GJ 514, 2021
GJ 667 C c, 259.8, -35, 23.63, 1.77, 3.8, 0.88, 278, 28.1, M1.5 V, 3350, 0.33, , Radial Velocity, M Warm Superterran, 2, 0.8, GJ 667 C, 2011
GJ 682 b, 264.3, -44.32, 16.33, 1.93, 4.4, 0.31, 215, 17.5, M3.5 V, 3028, 0.27, , Radial Velocity, M Warm Superterran, , 0.57, GJ 682, 2012
HD 216520 c, 341.9, 83.7, 63.77, 3.03, 9.44, 1.28, 304, 154, , 5103, 0.82, 0.76, Radial Velocity, K Warm Superterran, 6, 0.63, HD 216520, 2021
HD 40307 g, 88.52, -60.02, 42.19, 2.56, 7.1, 0.67, 255, 197, K2.5 V, 4956, 0.77, , Radial Velocity, K Warm Superterran, 4.5, 0.66, HD 40307, 2012
HIP 38594 b, 118.5, -25.3, 58.02, 2.77, 8.1, 1.34, 307, 60.7, M0, , 0.61, , Radial Velocity, M Warm Superterran, , 0.65, HIP 38594, 2022
HN Lib b, 218.6, -12.52, 20.37, 2.2, 5.46, 0.51, 242, 36.1, M4.0 V, 3347, 0.29, 0.3, Radial Velocity, M Warm Superterran, 4.4, 0.65, HN Lib, 2021
K2-18 b, 172.6, 7.588, 124, 2.37, 8.92, 1.26, 302, 32.9, , 3457, 0.36, 0.41, Transit, M Warm Superterran, , 0.7, K2-18, 2015
K2-288 B b, 55.44, 18.27, 214, 1.9, 4.27, 0.44, 233, 31.4, M3 V, 3341, 0.33, 0.32, Transit, M Warm Superterran, 1, 0.65, K2-288 B, 2019
K2-332 b, 135.9, 14.25, 401.8, 2.2, 5.48, 1.17, 298, 17.7, , 3315, 0.27, 0.28, Transit, M Warm Superterran, , 0.73, K2-332, 2021
K2-9 b, 176.3, 0.005409, 270.6, 2.25, 5.69, 1.45, 315, 18.4, M2.5 V, 3390, 0.3, 0.31, Transit, M Warm Superterran, 1, 0.7, K2-9, 2015
Kepler-22 b, 289.2, 47.88, 634.8, 2.1, 9.1, 1.41, 275, 289, , 5596, 0.86, 0.87, Transit, G Warm Superterran, 7, 0.72, Kepler-22, 2011
Kepler-62 e, 283.2, 45.35, 981.3, 1.61, 36, 1.15, 297, 122, K2 V, 4925, 0.69, 0.64, Transit, K Warm Superterran, 7, 0.83, Kepler-62, 2013
Kepler-155 c, 288.5, 51.08, 957.3, 2.24, 5.65, 1.05, 291, 52.7, , 4508, , 0.62, Transit, M Warm Superterran, 2.9, 0.73, Kepler-155, 2014
Kepler-174 d, 287.4, 43.83, 1255, 2.19, 5.43, 0.59, 251, 247, , 4880, , 0.62, Transit, K Warm Superterran, 4.9, 0.68, Kepler-174, 2014
Kepler-283 c, 293.6, 47.84, 1527, 1.82, 3.97, 0.89, 279, 92.7, , 4351, , 0.57, Transit, K Warm Superterran, 3.09, 0.79, Kepler-283, 2014
Kepler-440 b, 285.4, 41.45, 981.8, 1.86, 4.12, 1.44, 307, 101, , 4134, 0.57, 0.56, Transit, K Warm Superterran, 1.3, 0.75, Kepler-440, 2015
Kepler-443 b, 288.6, 49.97, 2617, 2.33, 6.04, 0.89, 278, 177, , 4723, 0.74, 0.71, Transit, K Warm Superterran, 3.2, 0.71, Kepler-443, 2015
Kepler-452 b, 296, 44.28, 1799, 1.63, 3.29, 1.11, 295, 384, G2, 5757, 1.04, 1.11, Transit, G Warm Superterran, 6, 0.83, Kepler-452, 2015
Kepler-1540 b, 283.3, 41.2, 799, 2.49, 6.76, 0.78, 270, 125, , 4540, 0.74, 0.69, Transit, K Warm Superterran, 2.51, 0.69, Kepler-1540, 2016
Kepler-1544 b, 297.3, 49.21, 1093, 1.78, 3.82, 0.84, 275, 168, , 4886, 0.81, 0.74, Transit, K Warm Superterran, 2.34, 0.79, Kepler-1544, 2016
Kepler-1606 b, 286.4, 43.07, 2711, 2.07, 4.94, 1.64, 325, 196, , 5422, 0.9, 0.86, Transit, G Warm Superterran, 4.27, 0.7, Kepler-1606, 2016
Kepler-1638 b, 295.5, 48.52, 4976, 1.87, 4.16, 1.39, 312, 259, , 5710, 0.97, 0.95, Transit, G Warm Superterran, 4.37, 0.76, Kepler-1638, 2016
Kepler-705 b, 289.5, 41.81, 903.1, 2.11, 5.1, 0.77, 269, 56.1, , 3722, 0.53, 0.51, Transit, M Warm Superterran, 3.89, 0.73, Kepler-705, 2014
Kepler-1701 b, 286.6, 41.89, 1905, 2.22, 5.57, 1.42, 313, 169, , 5146, 0.87, 0.84, Transit, K Warm Superterran, , 0.71, Kepler-1701, 2016
LHS 1140 b, 11.25, -15.27, 48.88, 1.73, 5.6, 0.43, 232, 24.7, M4.5 V, 3096, 0.18, 0.22, Transit, M Warm Superterran, 5, 0.66, LHS 1140, 2017
Ross 508 b, 231, 17.46, 36.56, 1.83, 4, 1.32, 301, 10.8, M4.5 V, 3071, 0.18, 0.21, Radial Velocity, M Warm Superterran, , 0.77, Ross 508, 2022
TOI-2257 b, 194.7, 77.66, 188.5, 2.19, 5.45, 0.74, 253, 35.2, M3, 3430, 0.33, 0.31, Transit, M Warm Superterran, , 0.72, TOI-2257, 2022
TOI-904 c, 89.37, -83.13, 150.3, 2.17, 5.34, 0.52, 244, 84, , 3770, 0.56, 0.53, Transit, M Warm Superterran, 1.5, 0.66, TOI-904, 2022
Wolf 1061 c, 247.6, -12.67, 14.04, 1.66, 3.41, 1.3, 306, 17.9, M3.5, 3342, 0.29, 0.31, Radial Velocity, M Warm Superterran, , 0.8, Wolf 1061, 2015
Earth, 0, 0, 0, 1, 1, 1, 288, 365.2, G2V, 5778, 1, 1, NA, Terrestrial, 4.5, 1, Sun, 1992
Proxima Cen b, 217.4, -62.68, 4.247, 1.08, 1.27, 0.65, 234, 11.2, M5.5 Ve, 3050, 0.12, 0.14, Radial Velocity, M Warm Terran, , 0.87, Proxima Centauri, 2016
TRAPPIST-1 d, 346.6, -5.041, 40.66, 0.77, 0.37, 1.14, 288, 4.05, M8 V, 2566, 0.09, 0.12, Transit, M Warm Terran, 7.6, 0.9, TRAPPIST-1, 2017
TRAPPIST-1 e, 346.6, -5.041, 40.66, 0.92, 0.69, 0.66, 251, 6.1, M8 V, 2566, 0.09, 0.12, Transit, M Warm Terran, 7.6, 0.95, TRAPPIST-1, 2017
TRAPPIST-1 f, 346.6, -5.041, 40.66, 1.04, 0.68, 0.38, 219, 9.21, M8 V, 2566, 0.09, 0.12, Transit, M Warm Terran, 7.6, 0.68, TRAPPIST-1, 2017
… [head cut at 6 KiB]